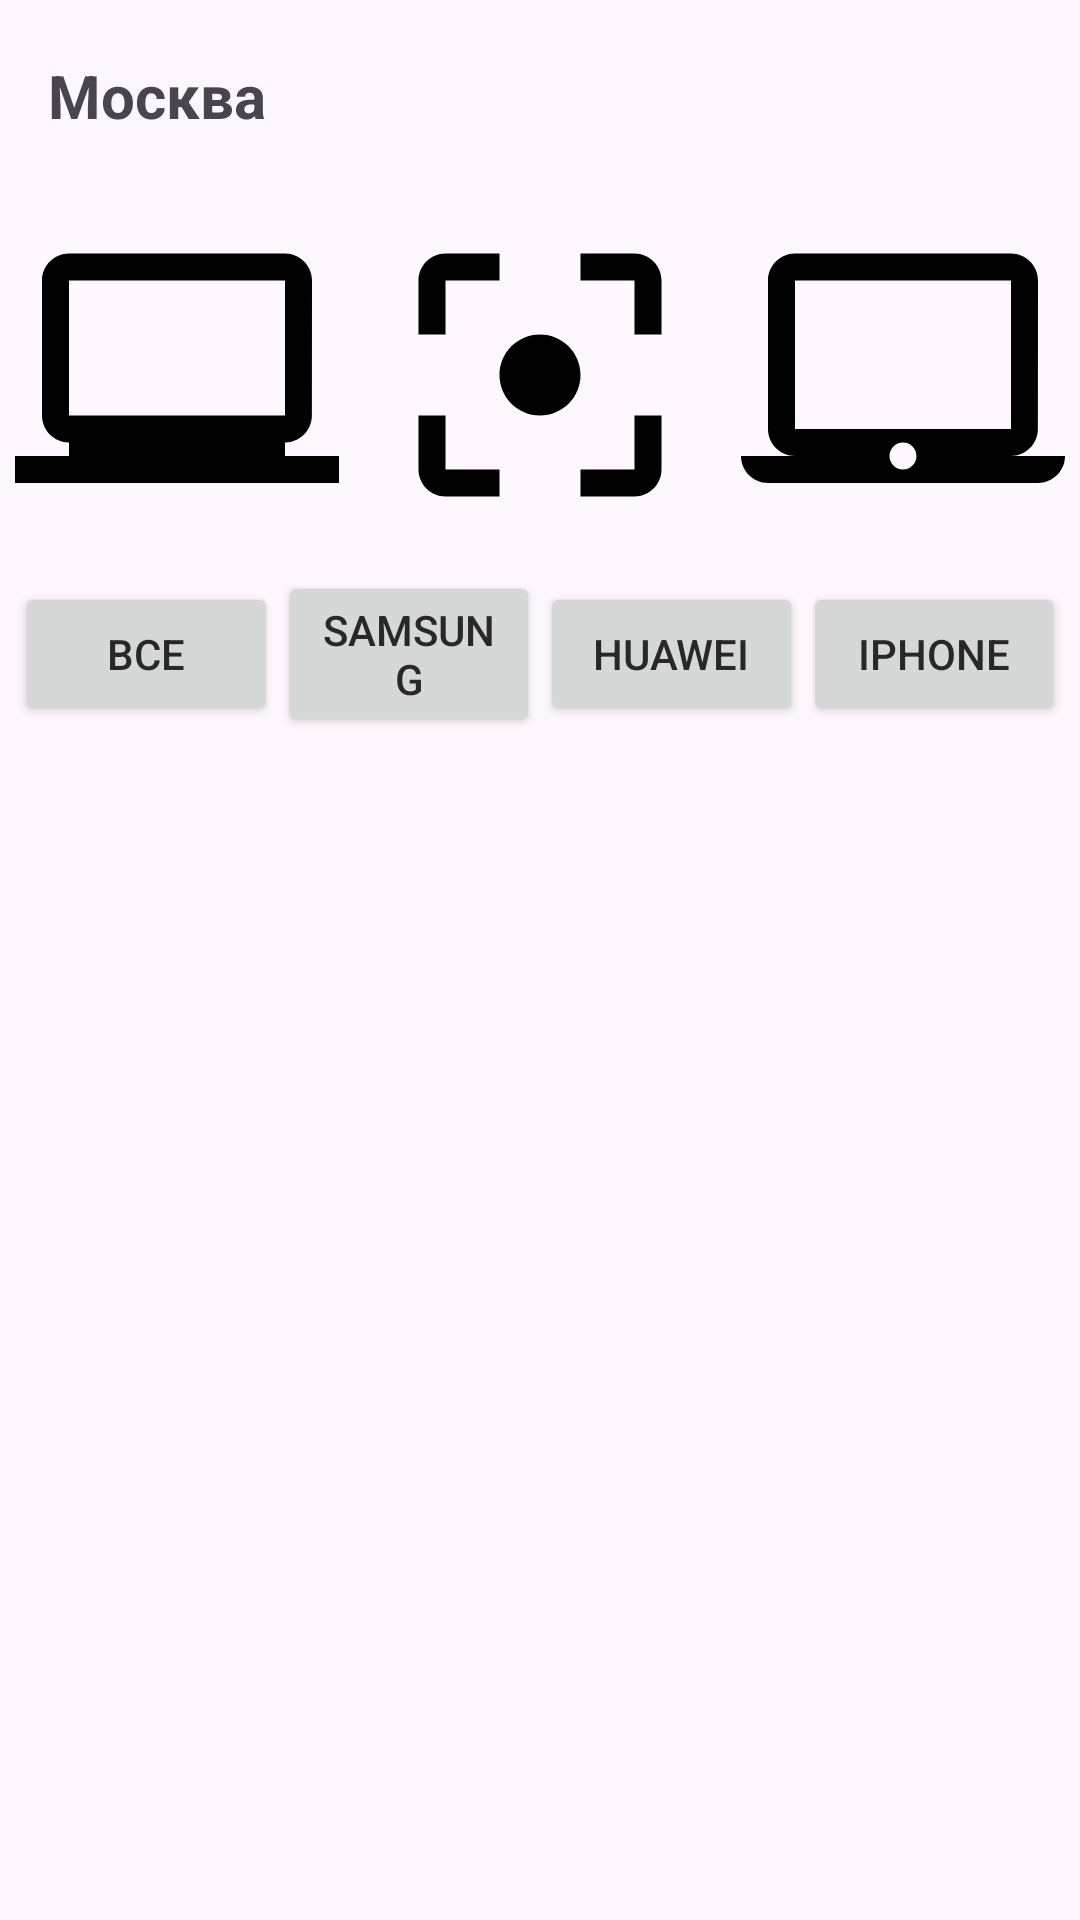

Android layout source for this screen:
<!-- AndroidManifest.xml: application theme Theme.TestFoodDelivery -->
<!-- res/layout/fragment_menu.xml -->
<?xml version="1.0" encoding="utf-8"?>
<androidx.coordinatorlayout.widget.CoordinatorLayout xmlns:android="http://schemas.android.com/apk/res/android"
    xmlns:app="http://schemas.android.com/apk/res-auto"
    xmlns:tools="http://schemas.android.com/tools"
    android:layout_width="match_parent"
    android:layout_height="match_parent"
    tools:context=".presentation.MenuFragment">

    <com.google.android.material.appbar.AppBarLayout
        android:id="@+id/appbar"
        android:layout_width="match_parent"
        android:layout_height="250dp"
        android:fitsSystemWindows="true">

        <com.google.android.material.appbar.CollapsingToolbarLayout
            android:id="@+id/collapsing_toolbar"
            android:layout_width="match_parent"
            android:layout_height="match_parent"
            android:fitsSystemWindows="true"
            app:layout_scrollFlags="scroll|snap|exitUntilCollapsed">

            <ImageView
                android:id="@+id/image_sale"
                android:layout_width="wrap_content"
                android:layout_height="wrap_content"
                android:layout_gravity="center|start"
                android:fitsSystemWindows="true"
                android:paddingLeft="5dp"
                android:scaleType="fitXY"
                android:src="@drawable/baseline_laptop_windows_108"
                app:layout_collapseMode="parallax" />

            <ImageView
                android:id="@+id/image_focus"
                android:layout_width="wrap_content"
                android:layout_height="wrap_content"
                android:layout_gravity="center"
                android:fitsSystemWindows="true"
                android:scaleType="fitXY"
                android:src="@drawable/baseline_filter_center_focus_24"
                app:layout_collapseMode="parallax" />

            <ImageView
                android:id="@+id/image_laptop_mac"
                android:layout_width="wrap_content"
                android:layout_height="wrap_content"
                android:layout_gravity="center|right"
                android:fitsSystemWindows="true"
                android:paddingRight="5dp"
                android:scaleType="fitXY"
                android:src="@drawable/baseline_laptop_mac_108"
                app:layout_collapseMode="parallax" />

            <androidx.appcompat.widget.Toolbar
                android:id="@+id/toolbar"
                android:layout_width="match_parent"
                android:layout_height="?attr/actionBarSize"
                app:layout_collapseMode="pin">

                <TextView
                    android:id="@+id/textView"
                    android:layout_width="wrap_content"
                    android:layout_height="wrap_content"
                    android:text="Москва"
                    android:textSize="20sp"
                    android:textStyle="bold" />

            </androidx.appcompat.widget.Toolbar>

            <androidx.constraintlayout.widget.ConstraintLayout
                android:layout_width="match_parent"
                android:layout_height="?attr/actionBarSize"
                android:layout_gravity="bottom"
                android:paddingLeft="5dp"
                android:paddingRight="5dp"
                app:layout_collapseMode="pin">

                <androidx.appcompat.widget.AppCompatButton
                    android:id="@+id/btn_search_param_one"
                    android:layout_width="0dp"
                    android:layout_height="wrap_content"
                    android:text="Все"
                    android:textColor="#292828"
                    app:layout_constraintBottom_toBottomOf="parent"
                    app:layout_constraintEnd_toStartOf="@+id/btn_search_param_two"
                    app:layout_constraintStart_toStartOf="parent"
                    app:layout_constraintTop_toTopOf="parent" />

                <androidx.appcompat.widget.AppCompatButton
                    android:id="@+id/btn_search_param_two"
                    android:layout_width="0dp"
                    android:layout_height="wrap_content"
                    android:text="Samsung"
                    android:textColor="#292828"
                    app:layout_constraintBottom_toBottomOf="parent"
                    app:layout_constraintEnd_toStartOf="@+id/btn_search_param_tree"
                    app:layout_constraintStart_toEndOf="@+id/btn_search_param_one"
                    app:layout_constraintTop_toTopOf="parent" />

                <androidx.appcompat.widget.AppCompatButton
                    android:id="@+id/btn_search_param_tree"
                    android:layout_width="0dp"
                    android:layout_height="wrap_content"
                    android:text="Huawei"
                    android:textColor="#292828"
                    app:layout_constraintBottom_toBottomOf="parent"
                    app:layout_constraintEnd_toStartOf="@+id/btn_search_param_four"
                    app:layout_constraintStart_toEndOf="@+id/btn_search_param_two"
                    app:layout_constraintTop_toTopOf="parent" />

                <androidx.appcompat.widget.AppCompatButton
                    android:id="@+id/btn_search_param_four"
                    android:layout_width="0dp"
                    android:layout_height="wrap_content"
                    android:text="iPhone"
                    android:textColor="#292828"
                    app:layout_constraintBottom_toBottomOf="parent"
                    app:layout_constraintEnd_toEndOf="parent"
                    app:layout_constraintStart_toEndOf="@+id/btn_search_param_tree"
                    app:layout_constraintTop_toTopOf="parent" />

            </androidx.constraintlayout.widget.ConstraintLayout>

        </com.google.android.material.appbar.CollapsingToolbarLayout>

    </com.google.android.material.appbar.AppBarLayout>

    <androidx.recyclerview.widget.RecyclerView
        android:id="@+id/rc_view"
        android:layout_width="match_parent"
        android:layout_height="wrap_content"
        android:layout_marginStart="3dp"
        android:layout_marginTop="3dp"
        android:layout_marginEnd="3dp"
        android:layout_marginBottom="3dp"
        app:layout_behavior="@string/appbar_scrolling_view_behavior" />

</androidx.coordinatorlayout.widget.CoordinatorLayout>
<!-- resources referenced by this layout -->
<resources>
  <!-- drawable baseline_filter_center_focus_24 (drawable) -->
  <vector android:height="108dp" android:tint="#000000"
      android:viewportHeight="24" android:viewportWidth="24"
      android:width="108dp" xmlns:android="http://schemas.android.com/apk/res/android">
      <path android:fillColor="@android:color/white" android:pathData="M5,15L3,15v4c0,1.1 0.9,2 2,2h4v-2L5,19v-4zM5,5h4L9,3L5,3c-1.1,0 -2,0.9 -2,2v4h2L5,5zM19,3h-4v2h4v4h2L21,5c0,-1.1 -0.9,-2 -2,-2zM19,19h-4v2h4c1.1,0 2,-0.9 2,-2v-4h-2v4zM12,9c-1.66,0 -3,1.34 -3,3s1.34,3 3,3 3,-1.34 3,-3 -1.34,-3 -3,-3z"/>
  </vector>
  <!-- drawable baseline_laptop_mac_108 (drawable) -->
  <vector android:height="108dp" android:tint="#000000"
      android:viewportHeight="24" android:viewportWidth="24"
      android:width="108dp" xmlns:android="http://schemas.android.com/apk/res/android">
      <path android:fillColor="@android:color/white" android:pathData="M20,18c1.1,0 1.99,-0.9 1.99,-2L22,5c0,-1.1 -0.9,-2 -2,-2L4,3c-1.1,0 -2,0.9 -2,2v11c0,1.1 0.9,2 2,2L0,18c0,1.1 0.9,2 2,2h20c1.1,0 2,-0.9 2,-2h-4zM4,5h16v11L4,16L4,5zM12,19c-0.55,0 -1,-0.45 -1,-1s0.45,-1 1,-1 1,0.45 1,1 -0.45,1 -1,1z"/>
  </vector>
  <!-- drawable baseline_laptop_windows_108 (drawable) -->
  <vector android:height="108dp" android:tint="#000000"
      android:viewportHeight="24" android:viewportWidth="24"
      android:width="108dp" xmlns:android="http://schemas.android.com/apk/res/android">
      <path android:fillColor="@android:color/white" android:pathData="M20,18v-1c1.1,0 1.99,-0.9 1.99,-2L22,5c0,-1.1 -0.9,-2 -2,-2H4c-1.1,0 -2,0.9 -2,2v10c0,1.1 0.9,2 2,2v1H0v2h24v-2h-4zM4,5h16v10H4V5z"/>
  </vector>
  <style name="Theme.TestFoodDelivery" parent="Base.Theme.TestFoodDelivery" />
  <style name="Base.Theme.TestFoodDelivery" parent="Theme.Material3.DayNight.NoActionBar">
          
          
      </style>
</resources>
